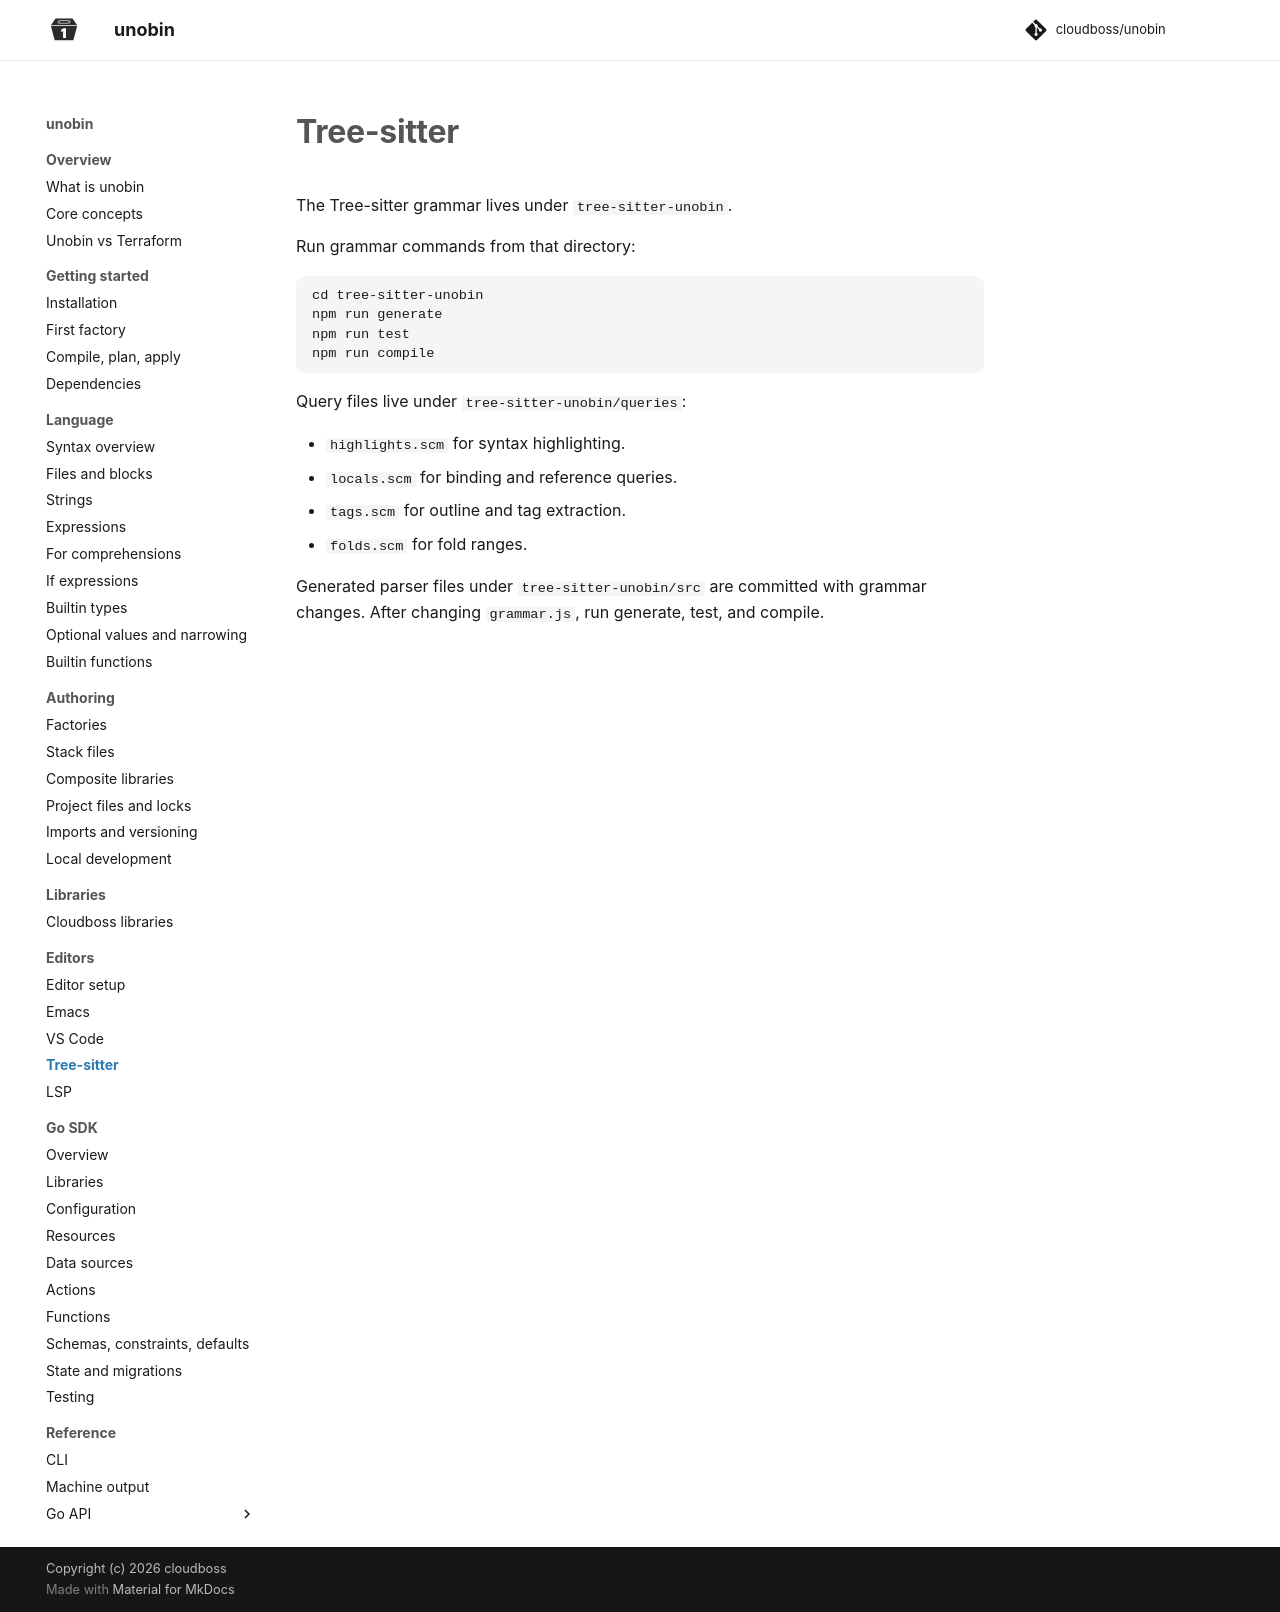

repository: cloudboss/unobin · page: v0.11.1/editors/tree-sitter/index.html · generator: mkdocs

# Tree-sitter

The Tree-sitter grammar lives under `tree-sitter-unobin`.

Run grammar commands from that directory:

```
cd tree-sitter-unobin
npm run generate
npm run test
npm run compile
```

Query files live under `tree-sitter-unobin/queries`:

- `highlights.scm` for syntax highlighting.
- `locals.scm` for binding and reference queries.
- `tags.scm` for outline and tag extraction.
- `folds.scm` for fold ranges.

Generated parser files under `tree-sitter-unobin/src` are committed with grammar changes. After changing `grammar.js`, run generate, test, and compile.
